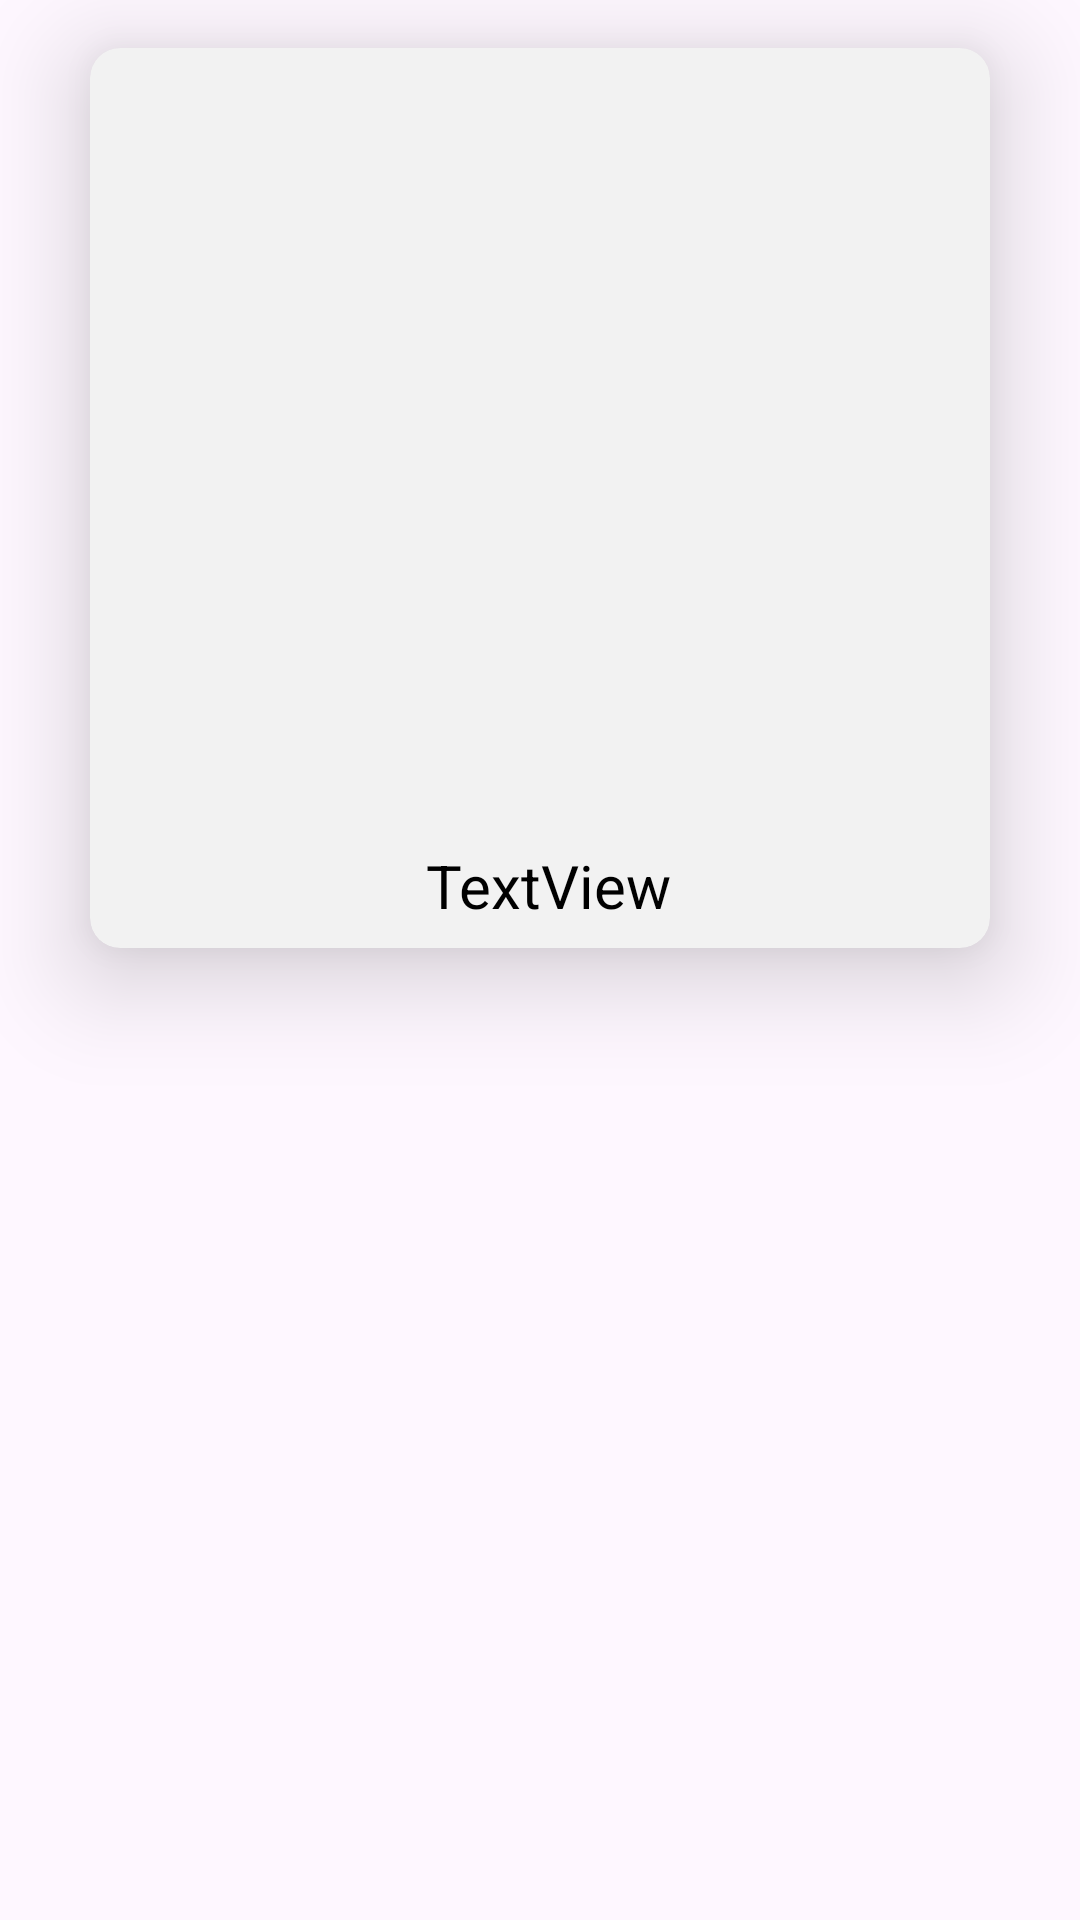

The Android layout XML behind this screen, and the referenced resources:
<!-- AndroidManifest.xml: application theme Theme.Practicando_Glide -->
<!-- res/layout/item.xml -->
<?xml version="1.0" encoding="utf-8"?>
<androidx.constraintlayout.widget.ConstraintLayout xmlns:android="http://schemas.android.com/apk/res/android"
    xmlns:app="http://schemas.android.com/apk/res-auto"
    xmlns:tools="http://schemas.android.com/tools"
    android:layout_width="match_parent"
    android:layout_height="match_parent">

    <androidx.cardview.widget.CardView
        android:id="@+id/cardView"
        android:layout_width="300dp"
        android:layout_height="300dp"
        android:layout_marginStart="32dp"
        android:layout_marginTop="16dp"
        android:layout_marginEnd="32dp"
        android:layout_marginBottom="8dp"
        android:backgroundTint="#F2F2F2"
        app:cardCornerRadius="10dp"
        app:cardElevation="20dp"
        app:layout_constraintBottom_toBottomOf="parent"
        app:layout_constraintEnd_toEndOf="parent"
        app:layout_constraintStart_toStartOf="parent"
        app:layout_constraintTop_toTopOf="parent"
        app:layout_constraintVertical_bias="0.0">

        <androidx.constraintlayout.widget.ConstraintLayout
            android:layout_width="match_parent"
            android:layout_height="match_parent">

            <ImageView
                android:id="@+id/imageViewCard"
                android:layout_width="250dp"
                android:layout_height="250dp"
                android:layout_marginStart="8dp"
                android:layout_marginTop="16dp"
                android:layout_marginEnd="8dp"
                android:contentDescription="imagen"
                app:layout_constraintEnd_toEndOf="parent"
                app:layout_constraintStart_toStartOf="parent"
                app:layout_constraintTop_toTopOf="parent"
                app:srcCompat="@drawable/ic_launcher_foreground" />

            <TextView
                android:id="@+id/textViewImage"
                android:layout_width="wrap_content"
                android:layout_height="wrap_content"
                android:layout_marginTop="8dp"
                android:layout_marginBottom="16dp"
                android:contentDescription="Descripcion de imagen"
                android:text="TextView"
                android:textColor="#000000"
                android:textSize="20sp"
                app:layout_constraintBottom_toBottomOf="parent"
                app:layout_constraintEnd_toEndOf="@+id/imageViewCard"
                app:layout_constraintHorizontal_bias="0.517"
                app:layout_constraintStart_toStartOf="@+id/imageViewCard"
                app:layout_constraintTop_toBottomOf="@+id/imageViewCard"
                app:layout_constraintVertical_bias="0.492" />
        </androidx.constraintlayout.widget.ConstraintLayout>
    </androidx.cardview.widget.CardView>

</androidx.constraintlayout.widget.ConstraintLayout>
<!-- resources referenced by this layout -->
<resources>
  <style name="Theme.Practicando_Glide" parent="Base.Theme.Practicando_Glide" />
  <style name="Base.Theme.Practicando_Glide" parent="Theme.Material3.DayNight.NoActionBar">
          
          
          <item name="android:statusBarColor">#FF727D</item>
      </style>
</resources>
